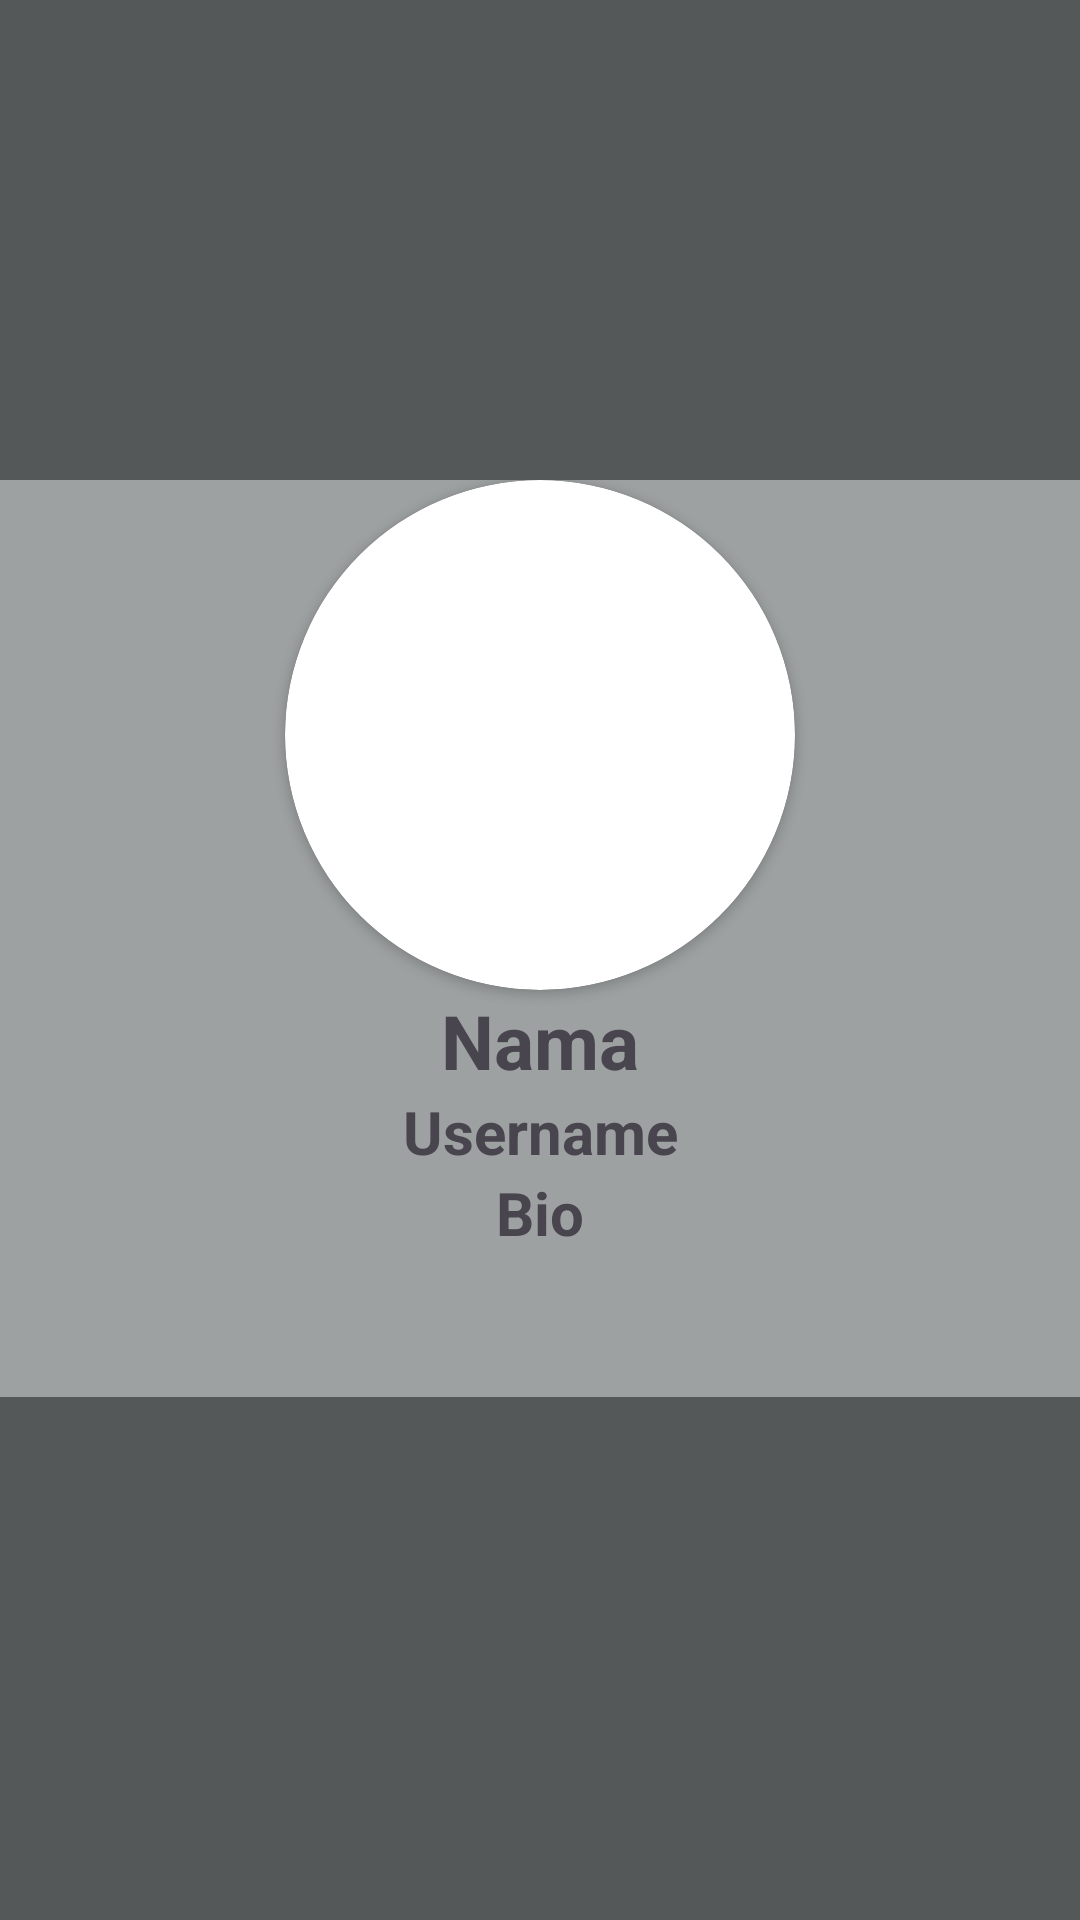

Here is an Android app screen rendered from its layout file. Give the layout XML and the strings, colors and styles it references.
<!-- AndroidManifest.xml: application theme Theme.UtsRIfat -->
<!-- res/layout/activity_detail.xml -->
<?xml version="1.0" encoding="utf-8"?>
<LinearLayout xmlns:android="http://schemas.android.com/apk/res/android"
    android:layout_width="match_parent"
    android:layout_height="match_parent"
    xmlns:tools="http://schemas.android.com/tools"
    xmlns:app="http://schemas.android.com/apk/res-auto"
    android:background="#545859"
    android:orientation="vertical"
    android:scrollbarAlwaysDrawVerticalTrack="true">


    <LinearLayout
        android:layout_width="match_parent"
        android:layout_height="wrap_content"
        android:layout_gravity="center"
        android:orientation="vertical"
        android:gravity="center"
        android:layout_marginTop="160dp"
        android:background="#9DA1A1">

        <androidx.cardview.widget.CardView
            android:layout_width="wrap_content"
            android:layout_height="wrap_content"
            app:cardCornerRadius="85dp">

            <ImageView
                android:id="@+id/image"
                android:layout_width="170dp"
                android:layout_height="170dp"
                android:src="@drawable/ic_launcher_background"/>
        </androidx.cardview.widget.CardView>

            <TextView
                android:id="@+id/tvNama"
                android:layout_width="match_parent"
                android:layout_height="wrap_content"
                android:text="@string/Nama"
                android:textSize="25sp"
                android:textStyle="bold"
                android:gravity="center"/>

            <TextView
                android:id="@+id/tvUsername"
                android:layout_width="match_parent"
                android:layout_height="wrap_content"
                android:text="@string/username"
                android:textSize="20sp"
                android:textStyle="bold"
                android:gravity="center"/>

            <TextView
                android:id="@+id/tvBio"
                android:layout_width="match_parent"
                android:layout_height="wrap_content"
                android:text="@string/Bio"
                android:textSize="20sp"
                android:textStyle="bold"
                android:gravity="center"/>

            <ProgressBar
                android:id="@+id/progressBar"
                android:layout_width="match_parent"
                android:layout_height="wrap_content"
                />

    </LinearLayout>

</LinearLayout>
<!-- resources referenced by this layout -->
<resources>
  <string name="Bio">Bio</string>
  <string name="Nama">Nama</string>
  <string name="username">Username</string>
  <style name="Theme.UtsRIfat" parent="Base.Theme.UtsRIfat" />
  <style name="Base.Theme.UtsRIfat" parent="Theme.Material3.DayNight">
          
          
      </style>
</resources>
